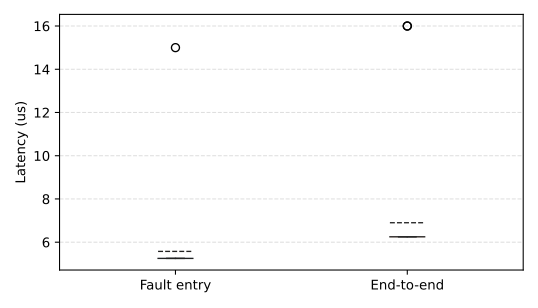

Data behind this chart, as committed beside it:
sample, fault_entry_us, end_to_end_us, latency_us
0, 5.25, 6.25, 6.25
1, 5.25, 6.25, 6.25
2, 5.25, 6.25, 6.25
3, 5.25, 6.25, 6.25
4, 5.25, 6.25, 6.25
5, 5.25, 6.25, 6.25
6, 5.25, 6.25, 6.25
7, 5.25, 6.25, 6.25
8, 5.25, 6.25, 6.25
9, 5.25, 6.25, 6.25
10, 5.25, 6.25, 6.25
11, 5.25, 6.25, 6.25
12, 5.25, 6.25, 6.25
13, 5.25, 6.25, 6.25
14, 5.25, 6.25, 6.25
15, 5.25, 6.25, 6.25
16, 5.25, 6.25, 6.25
17, 5.25, 6.25, 6.25
18, 5.25, 6.25, 6.25
19, 5.25, 6.25, 6.25
20, 5.25, 6.25, 6.25
21, 5.25, 6.25, 6.25
22, 5.25, 6.25, 6.25
23, 5.25, 6.25, 6.25
24, 5.25, 6.25, 6.25
25, 5.25, 6.25, 6.25
26, 5.25, 6.25, 6.25
27, 5.25, 6.25, 6.25
28, 5.25, 16.00, 16.00
29, 15.00, 16.00, 16.00
